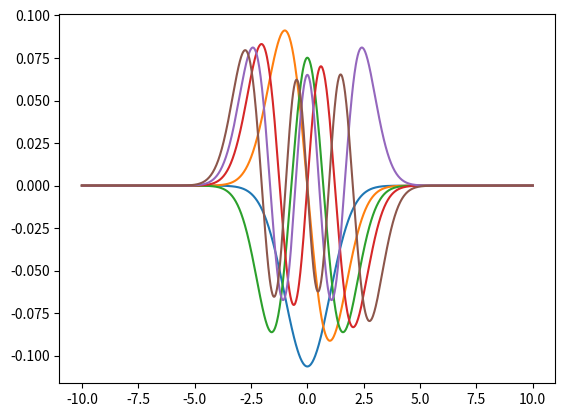

Write Python code to recreate this figure.
import math
from matplotlib.colors import BoundaryNorm 
import numpy as np
from numpy import pi
import matplotlib.pyplot as mlt

h_bar,m,w    = 1, 1, 1

def R(N):
    BoundaryR, N = 10, N
    R = np.linspace(BoundaryR,-BoundaryR,N)
    return R

def V(R):
    return np.diag(0.5 * m * w**2 * R**2 )

def T(R):
    n = len(R)
    h2m = h_bar**2/2*m
    k = np.pi/(R[1]-R[0])
    T = np.zeros((n,n))
    for i in range(n):
        T[i,i] = h2m * ((k**2)/3)*(1+(2/(n**2)))
        for j in range(i+1,n):
            T[i,j] = h2m * (2*k**2*(-1)**(j-i))/(n**2 * (np.sin(np.pi*(j-i)/n))**2)
            T[j,i] = T[i,j]
    return T   


def H(N):
    H = T(R(N)) + V(R(N))
    E, psi = np.linalg.eigh(H)
    return E, psi
    

def plot(n,i):
    psi = H(n)[1]
    for j in range(i+1):
        mlt.plot(R(n),psi[:,j])

plot(1000,5)

